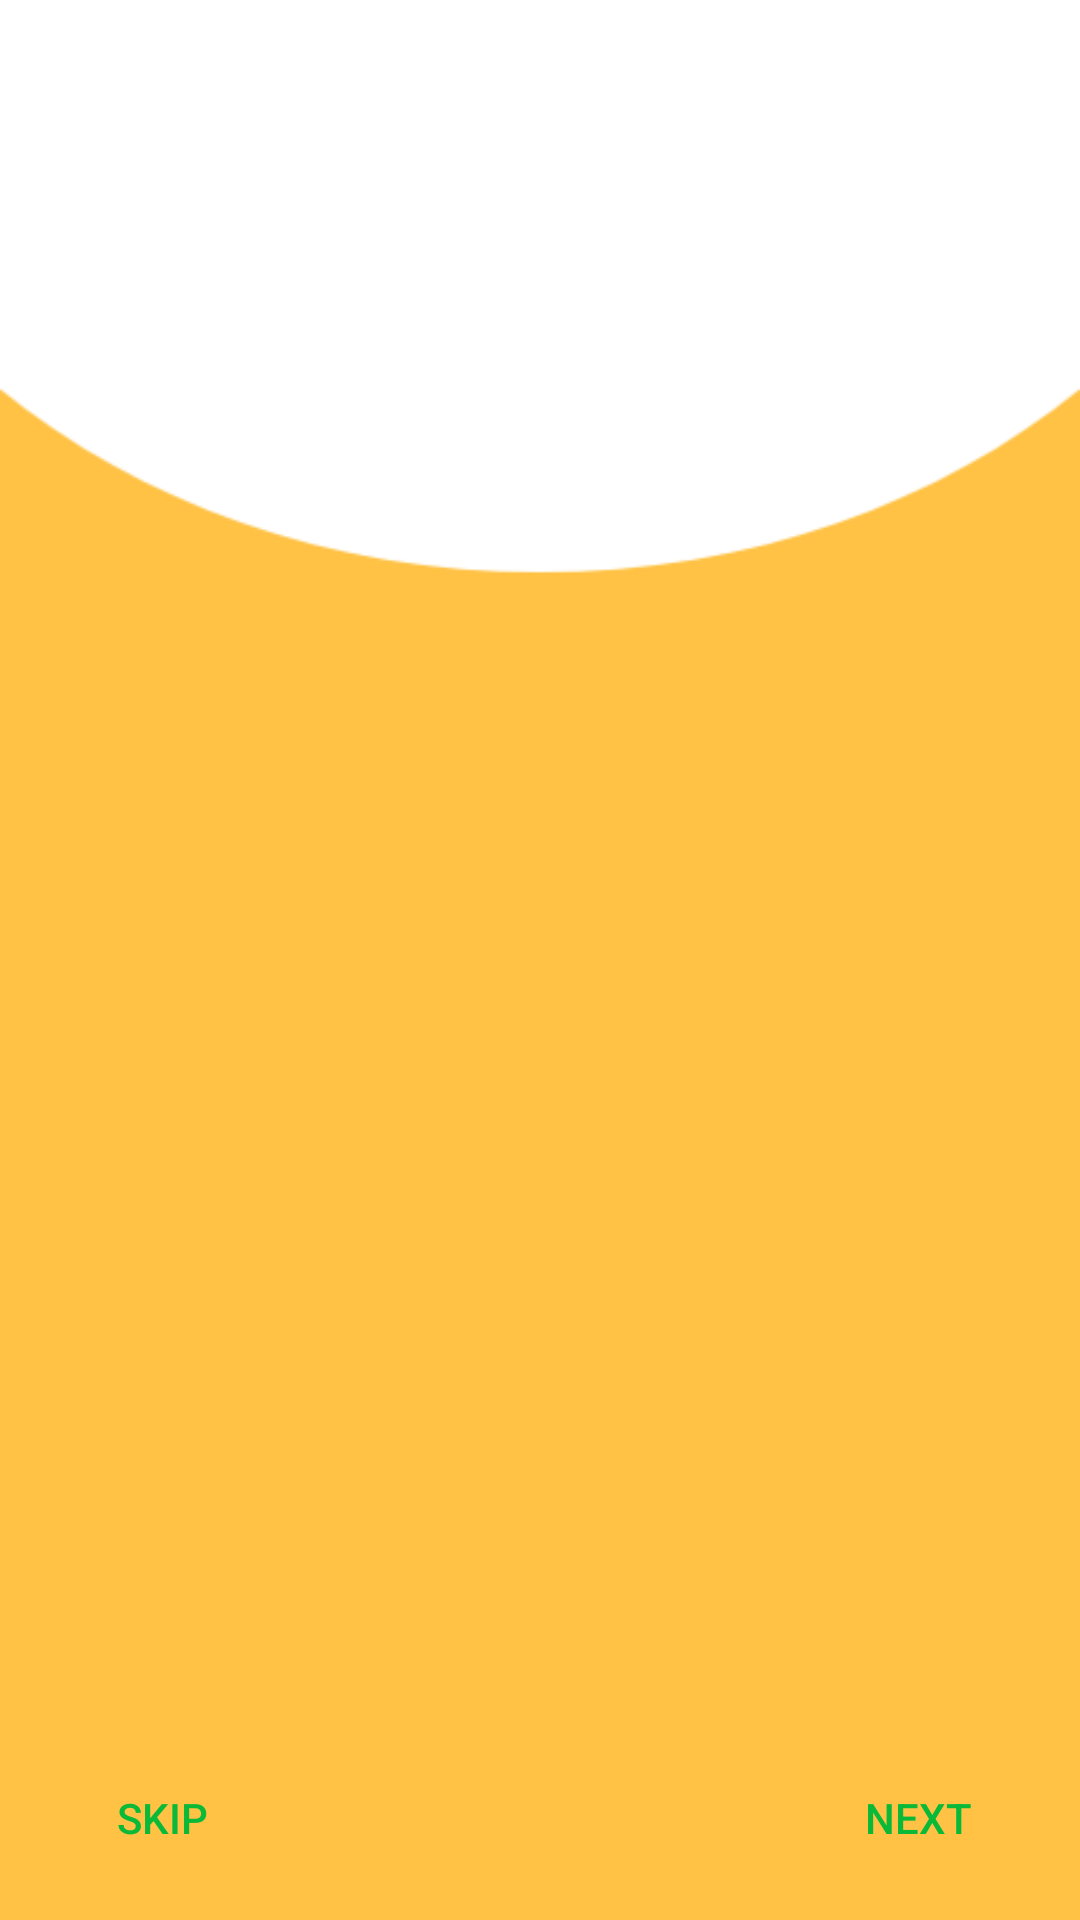

The Android layout XML behind this screen, and the referenced resources:
<!-- AndroidManifest.xml: application theme Theme.Run4Me -->
<!-- res/layout/activity_intro.xml -->
<?xml version="1.0" encoding="utf-8"?>
<RelativeLayout xmlns:android="http://schemas.android.com/apk/res/android"
    xmlns:app="http://schemas.android.com/apk/res-auto"
    xmlns:tools="http://schemas.android.com/tools"
    android:layout_width="match_parent"
    android:layout_height="match_parent"
    android:background="@drawable/whiteyellowbg">

    <androidx.viewpager2.widget.ViewPager2
        android:id="@+id/view_pager"
        android:layout_width="match_parent"
        android:layout_height="match_parent" />

    <LinearLayout
        android:id="@+id/layoutDots"
        android:layout_width="match_parent"
        android:layout_height="2dp"
        android:layout_alignParentBottom="true"
        android:layout_marginBottom="20dp"
        android:gravity="center"
        android:orientation="horizontal" />


    <Button
        android:id="@+id/btn_next"
        android:layout_width="wrap_content"
        android:layout_height="wrap_content"
        android:layout_alignParentEnd="true"
        android:layout_alignParentRight="true"
        android:layout_alignParentBottom="true"
        android:layout_margin="10dp"
        android:background="@android:color/transparent"
        android:text="next"
        android:textColor="@color/green" />

    <Button
        android:id="@+id/btn_skip"
        android:layout_width="wrap_content"
        android:layout_height="wrap_content"
        android:layout_alignParentStart="true"
        android:layout_alignParentLeft="true"
        android:layout_alignParentBottom="true"
        android:layout_margin="10dp"
        android:background="@android:color/transparent"

        android:text="skip"
        android:textColor="@color/green" />


</RelativeLayout>
<!-- resources referenced by this layout -->
<resources>
  <color name="green">#0BB939</color>
  <!-- drawable whiteyellowbg: png bitmap (drawable, 10609 bytes) -->
  <style name="Theme.Run4Me" parent="Theme.MaterialComponents.DayNight.NoActionBar">
          
          <item name="colorPrimary">@color/purple_500</item>
          <item name="colorPrimaryVariant">@color/purple_700</item>
          <item name="colorOnPrimary">@color/white</item>
          
          <item name="colorSecondary">@color/green</item>
          <item name="colorSecondaryVariant">@color/teal_700</item>
          <item name="colorOnSecondary">@color/black</item>
          
          <item name="android:statusBarColor" tools:targetApi="l">?attr/colorPrimaryVariant</item>
          
      </style>
  <color name="purple_500">#FF6200EE</color>
  <color name="purple_700">#FF3700B3</color>
  <color name="white">#FFFFFFFF</color>
  <color name="teal_700">#FF018786</color>
  <color name="black">#FF000000</color>
</resources>
